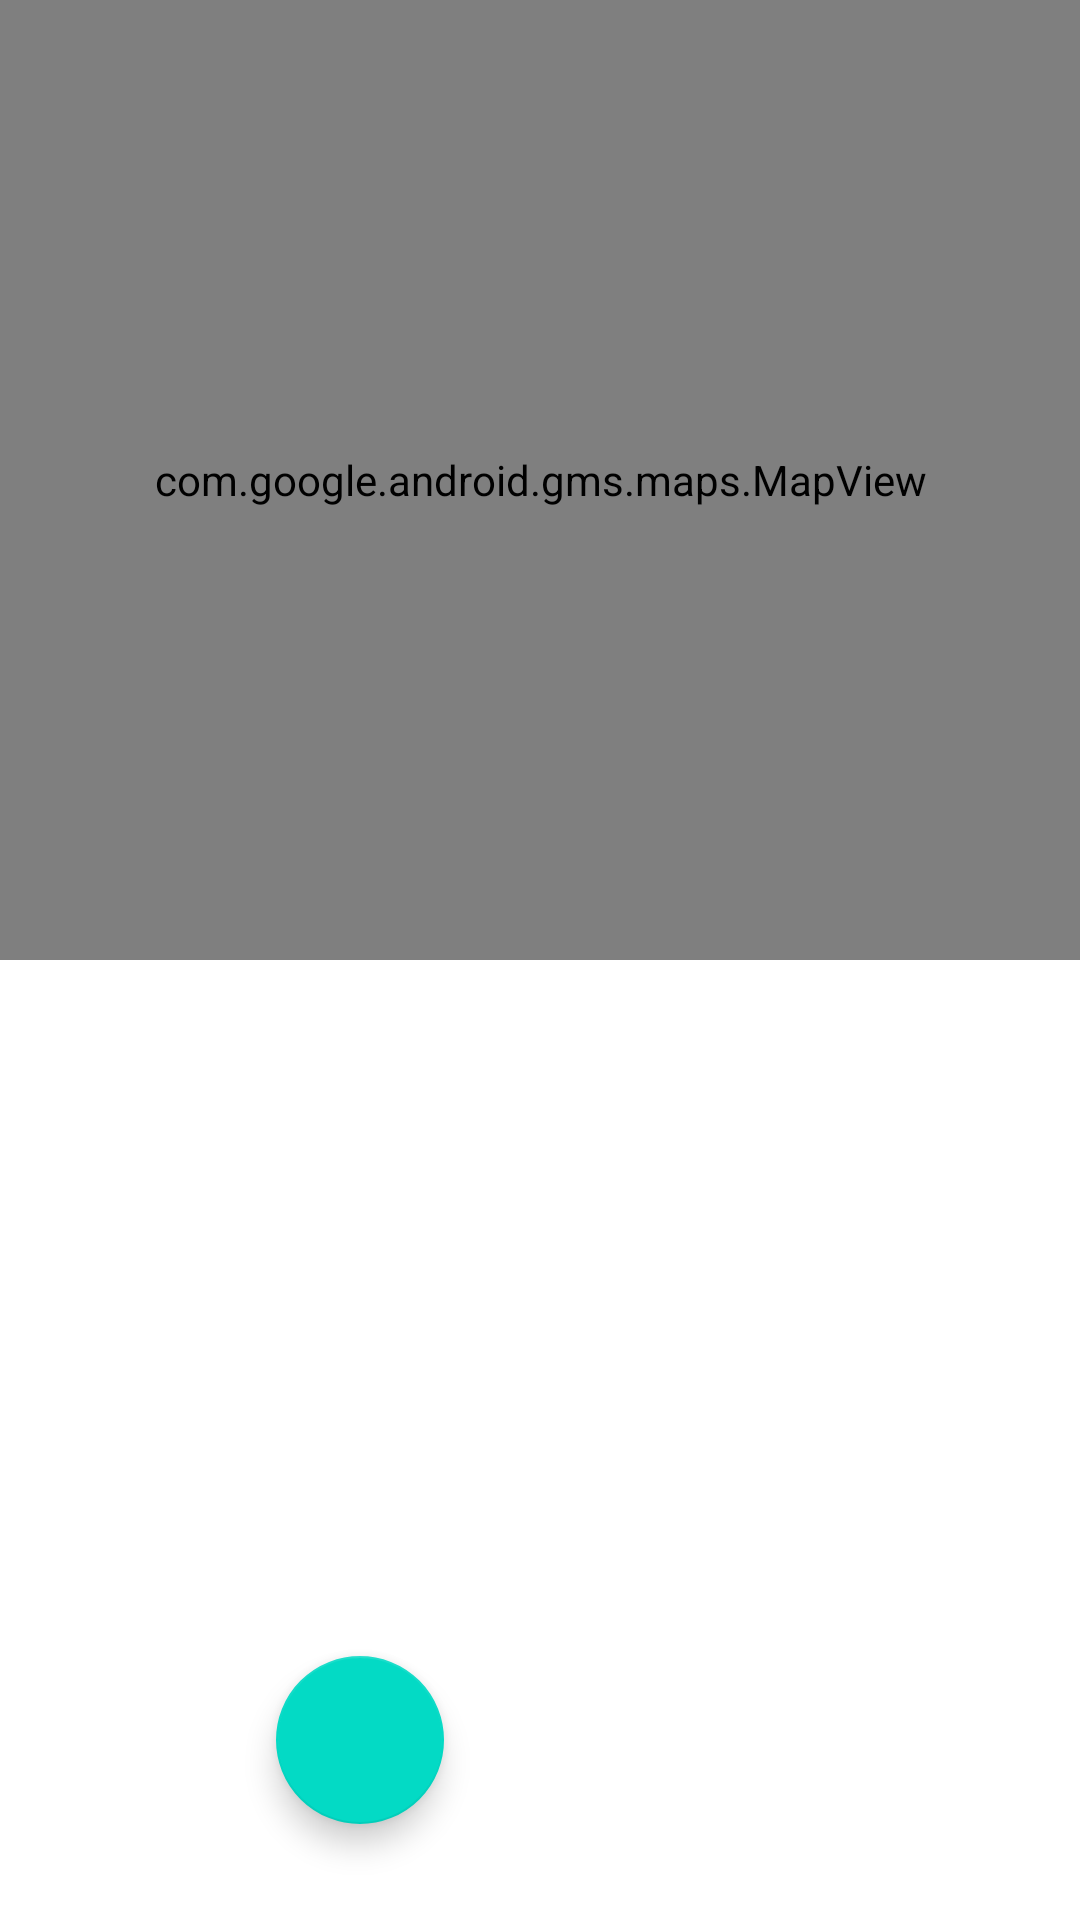

Android layout source for this screen:
<!-- AndroidManifest.xml: application theme Theme.Smartkorb -->
<!-- res/layout/fragment_booking_new.xml -->
<?xml version="1.0" encoding="utf-8"?>
<androidx.constraintlayout.widget.ConstraintLayout android:layout_width="match_parent"
    android:layout_height="match_parent"
    xmlns:android="http://schemas.android.com/apk/res/android"
    xmlns:app="http://schemas.android.com/apk/res-auto"
    xmlns:tools="http://schemas.android.com/tools">

        <androidx.recyclerview.widget.RecyclerView
            android:id="@+id/recycler_view"
            android:layout_width="0dp"
            android:layout_height="0dp"

            app:layout_constraintLeft_toLeftOf="parent"
            app:layout_constraintBottom_toBottomOf="parent"

            app:layout_constraintHeight_default="percent"
            app:layout_constraintHeight_percent="0.5"

            app:layout_constraintWidth_default="percent"
            app:layout_constraintWidth_percent="0.5"

            tools:listitem="@layout/booking_duration_item" />

        <com.google.android.material.floatingactionbutton.FloatingActionButton
            android:id="@+id/button_add_korb_to_booking"
            android:layout_width="wrap_content"
            android:layout_height="wrap_content"
            app:layout_constraintRight_toRightOf="@+id/recycler_view"
            app:layout_constraintBottom_toBottomOf="@id/recycler_view"
            android:layout_margin="32dp"
            android:src="@drawable/ic_add" />

        <com.google.android.gms.maps.MapView
            android:id="@+id/korb_map"
            android:layout_width="0dp"
            android:layout_height="0dp"

            app:layout_constraintRight_toRightOf="parent"
            app:layout_constraintTop_toTopOf="parent"

            app:layout_constraintHeight_default="percent"
            app:layout_constraintHeight_percent="0.5"

            app:layout_constraintWidth_default="percent"
            app:layout_constraintWidth_percent="1" />

    </androidx.constraintlayout.widget.ConstraintLayout>
<!-- res/layout/booking_duration_item.xml (included above) -->
<?xml version="1.0" encoding="utf-8"?>
<androidx.cardview.widget.CardView xmlns:android="http://schemas.android.com/apk/res/android"
    xmlns:app="http://schemas.android.com/apk/res-auto"
    android:layout_width="match_parent"
    android:layout_height="wrap_content"
    android:layout_margin="8dp"
    android:layout_marginStart="8dp"
    android:layout_marginTop="8dp">

    <RelativeLayout
        android:layout_width="wrap_content"
        android:layout_height="wrap_content"
        android:padding="8dp">

        <TextView
            android:id="@+id/startDateText"
            android:layout_width="wrap_content"
            android:layout_height="wrap_content"
            android:layout_margin="8dp"
            android:text="Von : "
            android:textAppearance="@style/TextAppearance.AppCompat.Large" />

        <TextView
            android:id="@+id/startDate"
            android:layout_width="wrap_content"
            android:layout_height="wrap_content"
            android:layout_margin="8dp"
            android:layout_toEndOf="@id/startDateText"
            android:inputType="date"
            android:text="01.01.2022"
            android:textAppearance="@style/TextAppearance.AppCompat.Large" />

        <TextView
            android:id="@+id/endDateText"
            android:layout_width="wrap_content"
            android:layout_height="wrap_content"
            android:layout_margin="8dp"
            android:layout_toEndOf="@id/startDate"
            android:text="Bis : "
            android:textAppearance="@style/TextAppearance.AppCompat.Large" />

        <TextView
            android:id="@+id/endDate"
            android:layout_width="wrap_content"
            android:layout_height="wrap_content"
            android:layout_margin="8dp"
            android:layout_toEndOf="@id/endDateText"
            android:inputType="date"
            android:text="01.01.2022"
            android:textAppearance="@style/TextAppearance.AppCompat.Large" />

        <RadioGroup
            android:layout_width="match_parent"
            android:layout_height="wrap_content"
            android:layout_below="@id/startDateText"
            android:orientation="horizontal">

            <RadioButton
                android:id="@+id/radioButtonNormal"
                android:layout_width="wrap_content"
                android:layout_height="wrap_content"
                android:text="Normal" />

            <RadioButton
                android:id="@+id/radioButtonXL"
                android:layout_width="wrap_content"
                android:layout_height="wrap_content"
                android:text="XL" />

            <RadioButton
                android:id="@+id/radioButtonXXL"
                android:layout_width="wrap_content"
                android:layout_height="wrap_content"
                android:text="XXL" />
        </RadioGroup>
    </RelativeLayout>

</androidx.cardview.widget.CardView>
<!-- resources referenced by this layout -->
<resources>
  <style name="Theme.Smartkorb" parent="Theme.MaterialComponents.DayNight.NoActionBar">
          
          <item name="colorPrimary">@color/purple_500</item>
          <item name="colorPrimaryVariant">@color/purple_700</item>
          <item name="colorOnPrimary">@color/white</item>
          
          <item name="colorSecondary">@color/teal_200</item>
          <item name="colorSecondaryVariant">@color/teal_700</item>
          <item name="colorOnSecondary">@color/black</item>
          
          <item name="android:statusBarColor" tools:targetApi="l">?attr/colorPrimaryVariant</item>
          
      </style>
  <!-- not gathered from this repository: default colours our renderer supplied (Android Studio template values) -->
  <color name="purple_500">#FF6200EE</color>
  <color name="purple_700">#FF3700B3</color>
  <color name="teal_200">#FF03DAC5</color>
  <color name="teal_700">#FF018786</color>
  <color name="black">#FF000000</color>
  <color name="white">#FFFFFFFF</color>
</resources>
